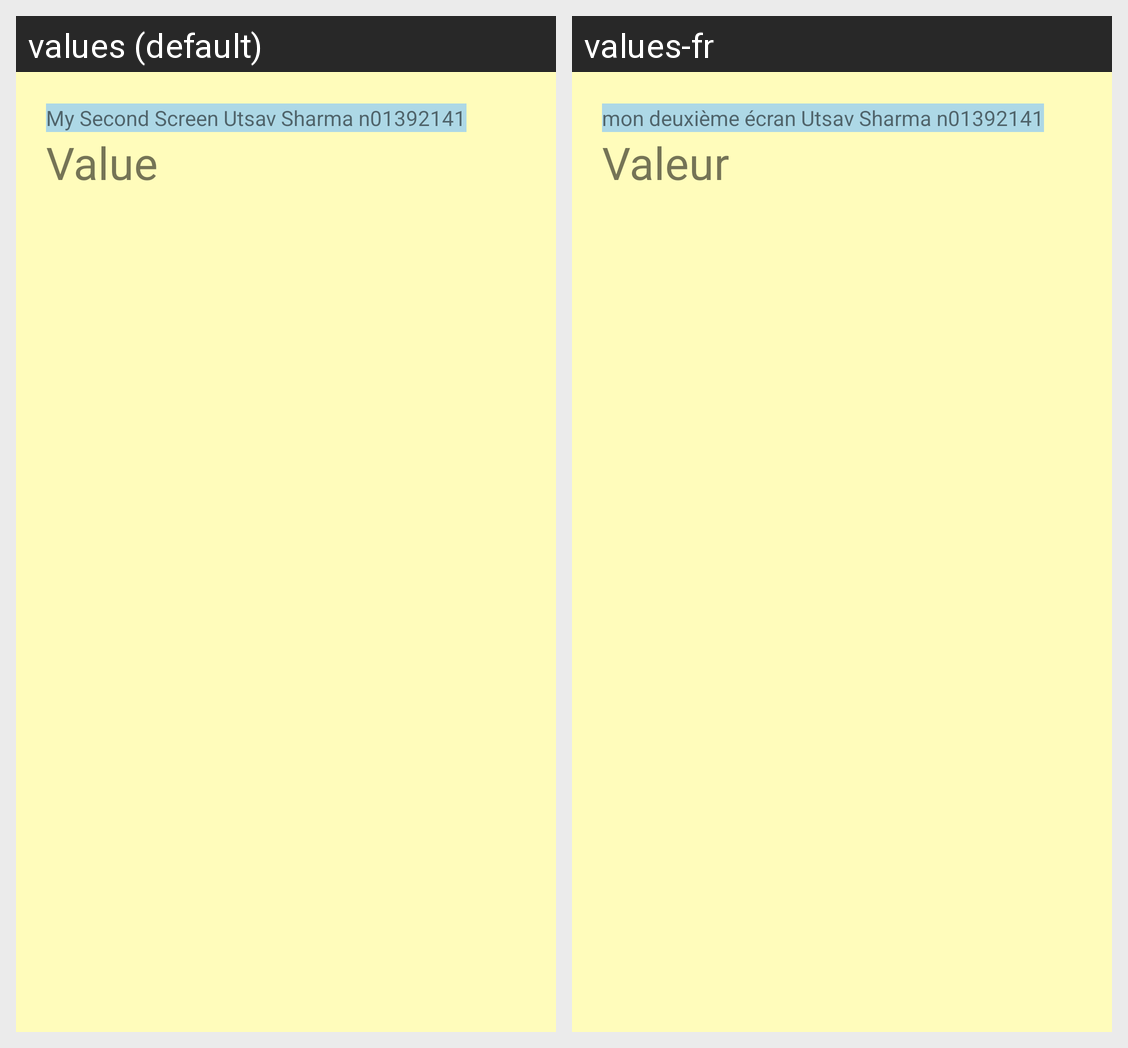

Translations of the strings shown on this Android screen, per locale in the grid:
Android screen res/layout/activity_sharma.xml rendered under 2 locales, left to right: values (default), values-fr. Device: Nexus 5 (rendered at 1080×1920; each locale shown at half size, 540×960, under a caption strip naming it); theme Theme.UtsavLab1.
Strings drawn on this screen, with the default value and each locale's value (text and hints the layout hard-codes, and strings that could not be matched under every locale, appear in the picture but are not listed):

text_labe2
  values: My Second Screen Utsav Sharma n01392141
  values-fr: mon deuxième écran Utsav Sharma n01392141

value22
  values: Value
  values-fr: Valeur
